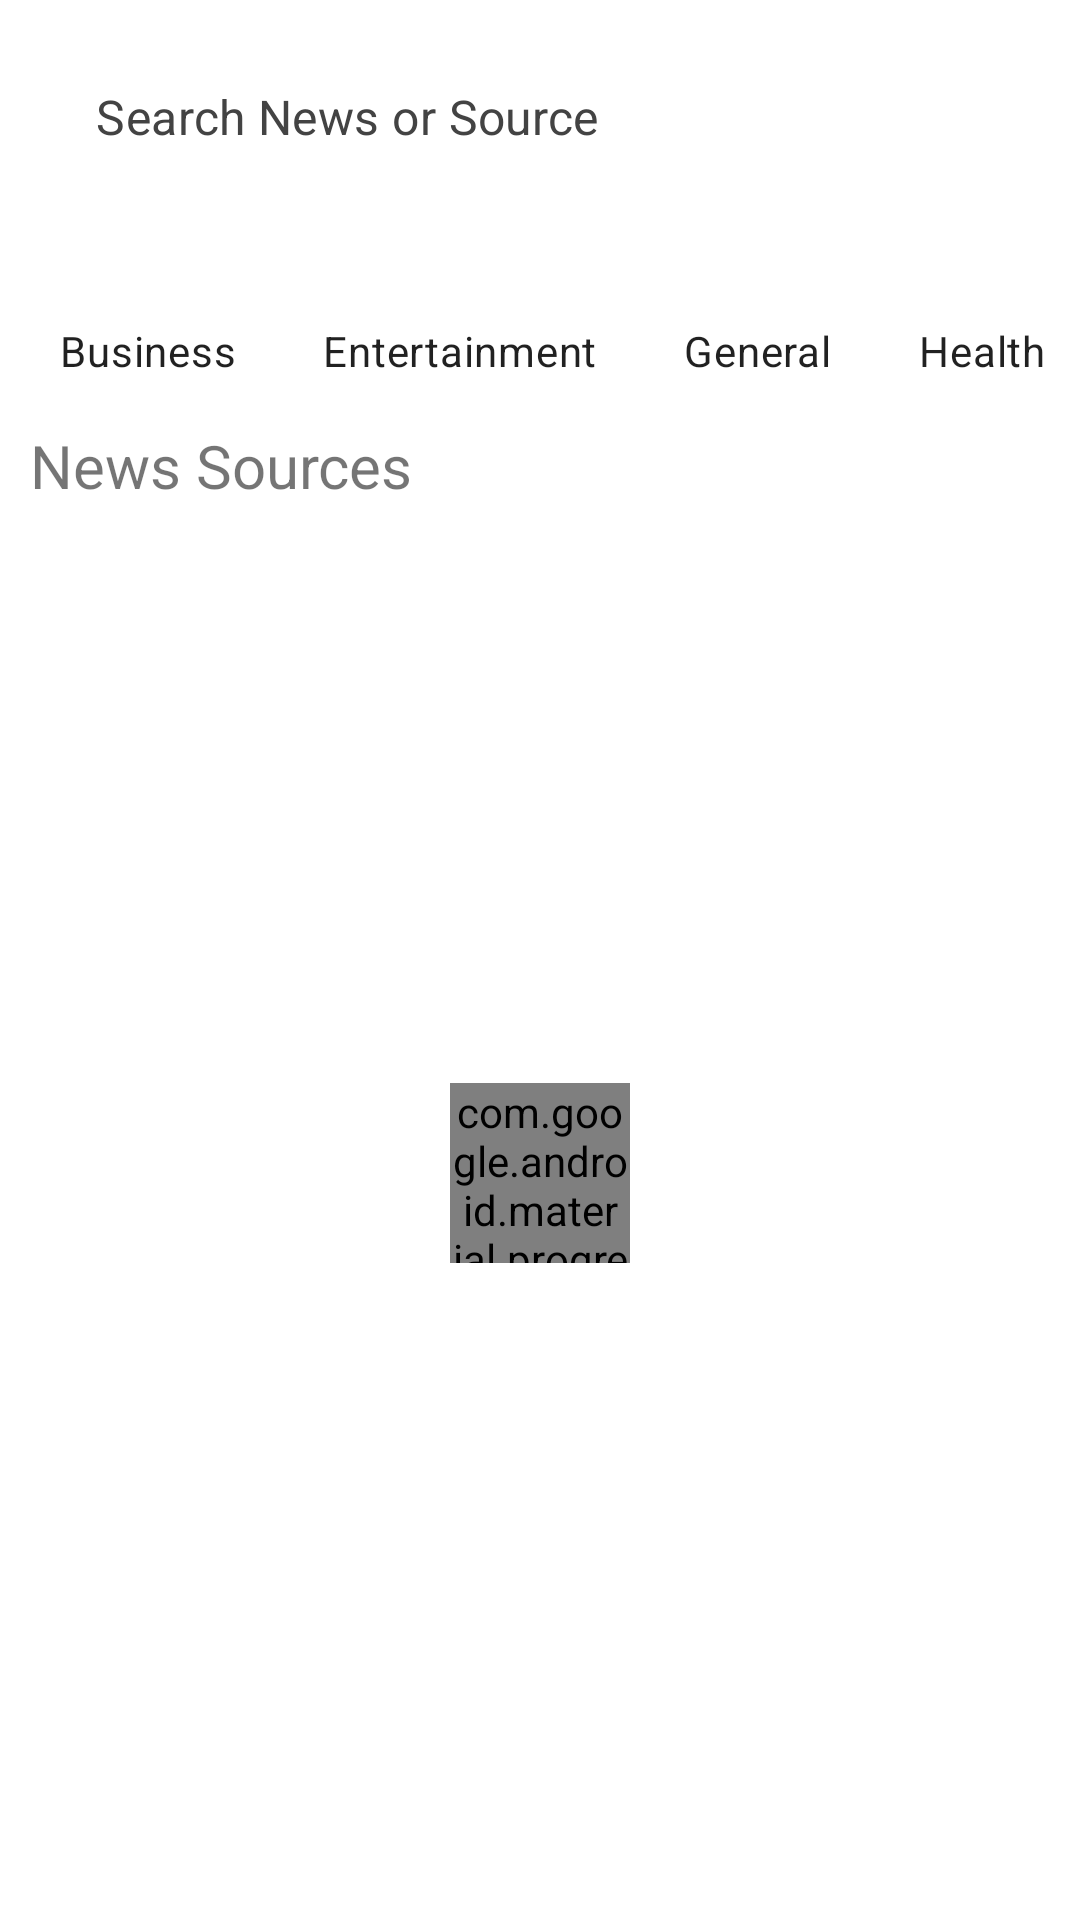

Layout XML and referenced resources for this Android screen:
<!-- AndroidManifest.xml: application theme Theme.NewsApplication -->
<!-- res/layout/activity_main.xml -->
<?xml version="1.0" encoding="utf-8"?>
<androidx.constraintlayout.widget.ConstraintLayout xmlns:android="http://schemas.android.com/apk/res/android"
    xmlns:app="http://schemas.android.com/apk/res-auto"
    xmlns:tools="http://schemas.android.com/tools"
    android:layout_width="match_parent"
    android:layout_height="match_parent"
    tools:context=".ui.home.HomeActivty">



    <androidx.constraintlayout.widget.ConstraintLayout
        android:layout_marginHorizontal="4dp"
        app:layout_constraintBottom_toTopOf="@id/chipGroupContainer"
        android:layout_width="match_parent"
        android:id="@+id/searchContainer"
        app:layout_constraintTop_toTopOf="parent"
        android:layout_height="wrap_content">

        <com.google.android.material.textfield.TextInputLayout
            android:id="@+id/textInputLayout"
            style="@style/TextInputLayoutStyle"
            android:layout_width="0dp"
            android:layout_height="match_parent"
            android:layout_margin="18dp"
            app:hintEnabled="false"
            app:layout_constraintHorizontal_chainStyle="packed"
            app:layout_constraintEnd_toStartOf="@id/ivFavorite"
            app:boxCornerRadiusBottomStart="8dp"
            app:boxCornerRadiusBottomEnd="8dp"
            app:boxCornerRadiusTopStart="8dp"
            app:boxCornerRadiusTopEnd="8dp"
            app:layout_constraintBottom_toBottomOf="parent"
            app:layout_constraintStart_toStartOf="parent"
            app:layout_constraintTop_toTopOf="parent">

            <com.google.android.material.textfield.TextInputEditText
                android:focusable="false"
                android:id="@+id/etSearch"
                android:layout_width="match_parent"
                android:layout_height="wrap_content"
                android:drawablePadding="16dp"
                android:drawableTint="@color/white"
                android:hint="Search News or Source"
                android:imeOptions="actionSearch"
                android:inputType="text"
                android:textColor="@color/white"
                android:textColorHint="#434343"
                android:padding="10dp"/>
        </com.google.android.material.textfield.TextInputLayout>
        <androidx.appcompat.widget.AppCompatImageView

            app:layout_constraintBottom_toBottomOf="parent"
            app:layout_constraintTop_toTopOf="parent"
            android:id="@+id/ivFavorite"
            app:layout_constraintEnd_toEndOf="parent"
            app:layout_constraintStart_toEndOf="@id/textInputLayout"
            android:src="@drawable/ic_favorite_filled"
            android:layout_width="40dp"
            android:layout_height="40dp"
            android:contentDescription="null" />
    </androidx.constraintlayout.widget.ConstraintLayout>




    <HorizontalScrollView
        android:id="@+id/chipGroupContainer"
        android:layout_width="match_parent"
        android:layout_height="wrap_content"
        android:layout_marginStart="8dp"
        android:layout_marginTop="16dp"
        android:layout_marginEnd="8dp"
        android:scrollbars="none"
        app:layout_constraintTop_toBottomOf="@id/searchContainer">


        <com.google.android.material.chip.ChipGroup
            android:id="@+id/chipGroup"
            android:layout_width="wrap_content"
            android:layout_height="wrap_content"
            app:chipSpacingHorizontal="5dp"
            app:singleLine="true"
            app:singleSelection="true">

            <com.google.android.material.chip.Chip
                style="@style/Widget.MaterialComponents.Chip.Choice"
                android:layout_width="wrap_content"
                android:layout_height="wrap_content"
                android:text="Business"
                app:chipBackgroundColor="@color/Aquamarine" />

            <com.google.android.material.chip.Chip
                style="@style/Widget.MaterialComponents.Chip.Choice"
                android:layout_width="wrap_content"
                android:layout_height="wrap_content"
                android:text="Entertainment"
                app:chipBackgroundColor="@color/Aquamarine" />


            <com.google.android.material.chip.Chip
                style="@style/Widget.MaterialComponents.Chip.Choice"
                android:layout_width="wrap_content"
                android:layout_height="wrap_content"
                android:text="General"
                app:chipBackgroundColor="@color/Aquamarine" />


            <com.google.android.material.chip.Chip
                style="@style/Widget.MaterialComponents.Chip.Choice"
                android:layout_width="wrap_content"
                android:layout_height="wrap_content"
                android:text="Health"
                app:chipBackgroundColor="@color/Aquamarine" />

            <com.google.android.material.chip.Chip
                style="@style/Widget.MaterialComponents.Chip.Choice"
                android:layout_width="wrap_content"
                android:layout_height="wrap_content"
                android:text="Science"
                app:chipBackgroundColor="@color/Aquamarine" />

            <com.google.android.material.chip.Chip
                style="@style/Widget.MaterialComponents.Chip.Choice"
                android:layout_width="wrap_content"
                android:layout_height="wrap_content"
                android:text="Sports"
                app:chipBackgroundColor="@color/Aquamarine" />

            <com.google.android.material.chip.Chip
                style="@style/Widget.MaterialComponents.Chip.Choice"
                android:layout_width="wrap_content"
                android:layout_height="wrap_content"
                android:text="Technology"
                app:chipBackgroundColor="@color/Aquamarine" />


        </com.google.android.material.chip.ChipGroup>

    </HorizontalScrollView>

    <androidx.constraintlayout.widget.ConstraintLayout
        android:id="@+id/sourceContainer"
        android:layout_width="match_parent"
        android:layout_height="0dp"
        app:layout_constraintStart_toStartOf="parent"
        app:layout_constraintBottom_toBottomOf="parent"
        app:layout_constraintEnd_toEndOf="parent"
        app:layout_constraintTop_toBottomOf="@id/chipGroupContainer">

        <TextView
            android:id="@+id/tvSource"
            android:layout_width="match_parent"
            android:layout_height="wrap_content"
            android:layout_marginStart="10dp"
            android:text="News Sources"
            android:textFontWeight="900"
            android:textSize="20sp"
            app:layout_constraintStart_toStartOf="parent"
            app:layout_constraintBottom_toTopOf="@id/rvSources"
            app:layout_constraintTop_toTopOf="parent" />

        <androidx.recyclerview.widget.RecyclerView
            android:id="@+id/rvSources"
            android:layout_width="match_parent"
            android:layout_height="0dp"
            android:layout_margin="12dp"
            app:layout_constraintEnd_toEndOf="parent"
            app:layout_constraintStart_toStartOf="parent"
            app:layout_constraintBottom_toBottomOf="parent"
            app:layout_constraintTop_toBottomOf="@+id/tvSource"
            />
    </androidx.constraintlayout.widget.ConstraintLayout>

    <androidx.constraintlayout.widget.ConstraintLayout
        android:visibility="gone"
        android:id="@+id/errorContainer"
        android:layout_width="match_parent"
        android:layout_height="300dp"
        app:layout_constraintBottom_toBottomOf="parent"
        app:layout_constraintEnd_toEndOf="parent"
        app:layout_constraintStart_toStartOf="parent"
        app:layout_constraintTop_toBottomOf="@id/chipGroupContainer">

        <ImageView

            android:id="@+id/ivErrorIcon"
            android:layout_width="80dp"
            android:layout_height="80dp"
            android:src="@drawable/ic_baseline_error_24"
            app:layout_constraintBottom_toTopOf="@id/tvError"
            app:layout_constraintEnd_toEndOf="parent"
            app:layout_constraintStart_toStartOf="parent"
            app:layout_constraintTop_toTopOf="parent" />

        <TextView
            android:id="@+id/tvError"
            android:layout_width="wrap_content"
            android:layout_height="wrap_content"
            android:layout_marginTop="0dp"
            android:text="An Error Occured"
            android:textSize="20sp"
            app:layout_constraintBottom_toBottomOf="parent"
            app:layout_constraintEnd_toEndOf="parent"
            app:layout_constraintStart_toStartOf="parent"
            app:layout_constraintTop_toBottomOf="@id/ivErrorIcon" />
    </androidx.constraintlayout.widget.ConstraintLayout>

    <androidx.constraintlayout.widget.ConstraintLayout
        android:id="@+id/newsContainer"
        android:layout_width="match_parent"
        android:layout_height="0dp"
        android:visibility="gone"
        app:layout_constraintStart_toStartOf="parent"
        app:layout_constraintBottom_toBottomOf="parent"
        app:layout_constraintEnd_toEndOf="parent"
        app:layout_constraintTop_toBottomOf="@id/chipGroupContainer">

        <TextView

            android:id="@+id/tvNews"
            android:layout_width="match_parent"
            android:layout_height="wrap_content"
            android:layout_marginStart="10dp"
            android:textFontWeight="900"
            android:text="News"
            android:textSize="18sp"
            app:layout_constraintStart_toStartOf="parent"
            app:layout_constraintBottom_toTopOf="@id/rvNews"

            app:layout_constraintTop_toTopOf="parent" />

        <androidx.recyclerview.widget.RecyclerView
            android:id="@+id/rvNews"
            android:layout_width="match_parent"
            android:layout_height="0dp"
            android:layout_margin="12dp"
            app:layout_constraintEnd_toEndOf="parent"
            app:layout_constraintStart_toStartOf="parent"
            app:layout_constraintBottom_toBottomOf="parent"
            app:layout_constraintTop_toBottomOf="@+id/tvNews" />
    </androidx.constraintlayout.widget.ConstraintLayout>

    <com.google.android.material.progressindicator.CircularProgressIndicator
        android:id="@+id/progressCircular"
        android:layout_width="60dp"
        android:layout_height="60dp"
        android:indeterminate="true"
        app:indicatorColor="@color/Aquamarine"
        app:layout_constraintBottom_toBottomOf="parent"
        app:layout_constraintEnd_toEndOf="parent"
        app:layout_constraintStart_toStartOf="parent"
        app:layout_constraintTop_toBottomOf="@id/chipGroupContainer" />


</androidx.constraintlayout.widget.ConstraintLayout>
<!-- resources referenced by this layout -->
<resources>
  <!-- drawable ic_favorite_filled (drawable) -->
  <vector android:height="24dp" android:tint="@color/Aquamarine"
      android:viewportHeight="24" android:viewportWidth="24"
      android:width="24dp" xmlns:android="http://schemas.android.com/apk/res/android">
      <path android:fillColor="@android:color/white" android:pathData="M12,21.35l-1.45,-1.32C5.4,15.36 2,12.28 2,8.5 2,5.42 4.42,3 7.5,3c1.74,0 3.41,0.81 4.5,2.09C13.09,3.81 14.76,3 16.5,3 19.58,3 22,5.42 22,8.5c0,3.78 -3.4,6.86 -8.55,11.54L12,21.35z"/>
  </vector>
  <style name="TextInputLayoutStyle" parent="Widget.MaterialComponents.TextInputLayout.OutlinedBox">
          <item name="boxStrokeWidth">0dp</item>
          <item name="boxBackgroundColor">@color/Aquamarine</item>
          <item name="android:textColorHint">@color/white</item>
          <item name="hintAnimationEnabled">false</item>
          <item name="hintEnabled">true</item>
          <item name="colorControlNormal">@color/white</item>
          <item name="colorControlActivated">@color/white</item>
          <item name="colorControlHighlight">@color/white</item>
      </style>
  <style name="Theme.NewsApplication" parent="Theme.MaterialComponents.DayNight.DarkActionBar">
          <item name="windowActionBar">false</item>
          <item name="windowNoTitle">true</item>
          
          <item name="colorPrimary">@color/purple_500</item>
          <item name="colorPrimaryVariant">@color/purple_700</item>
          <item name="colorOnPrimary">@color/white</item>
          
          <item name="colorSecondary">@color/teal_200</item>
          <item name="colorSecondaryVariant">@color/teal_700</item>
          <item name="colorOnSecondary">@color/black</item>
          
          <item name="android:statusBarColor">?attr/colorPrimaryVariant</item>
          
      </style>
  <!-- not gathered from this repository: default colours our renderer supplied (Android Studio template values) -->
  <color name="purple_500">#FF6200EE</color>
  <color name="purple_700">#FF3700B3</color>
  <color name="teal_200">#FF03DAC5</color>
  <color name="teal_700">#FF018786</color>
  <color name="black">#FF000000</color>
  <color name="white">#FFFFFFFF</color>
</resources>
